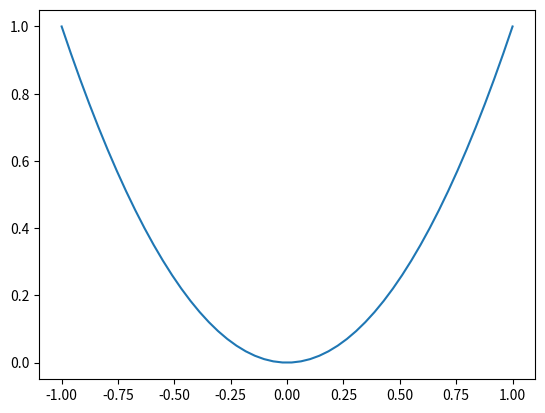
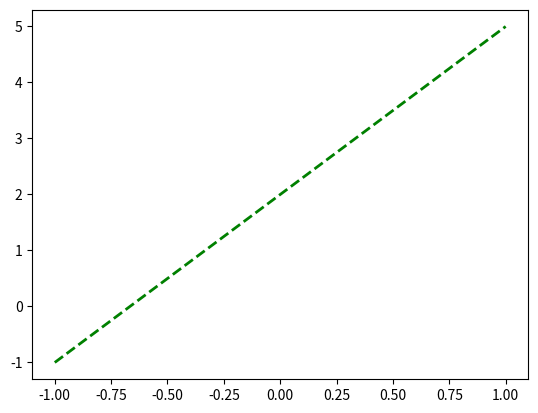

These charts were generated, in order, by the following Python code:
import numpy as np
import matplotlib.pyplot as plt

x=np.linspace(-1,1,50)

plt.figure(num=1)
y=x**2
plt.plot(x,y)
plt.figure(num=2)
y1=3*x+2
plt.plot(x,y1,color='green',linewidth=2,linestyle='--')

plt.show()
